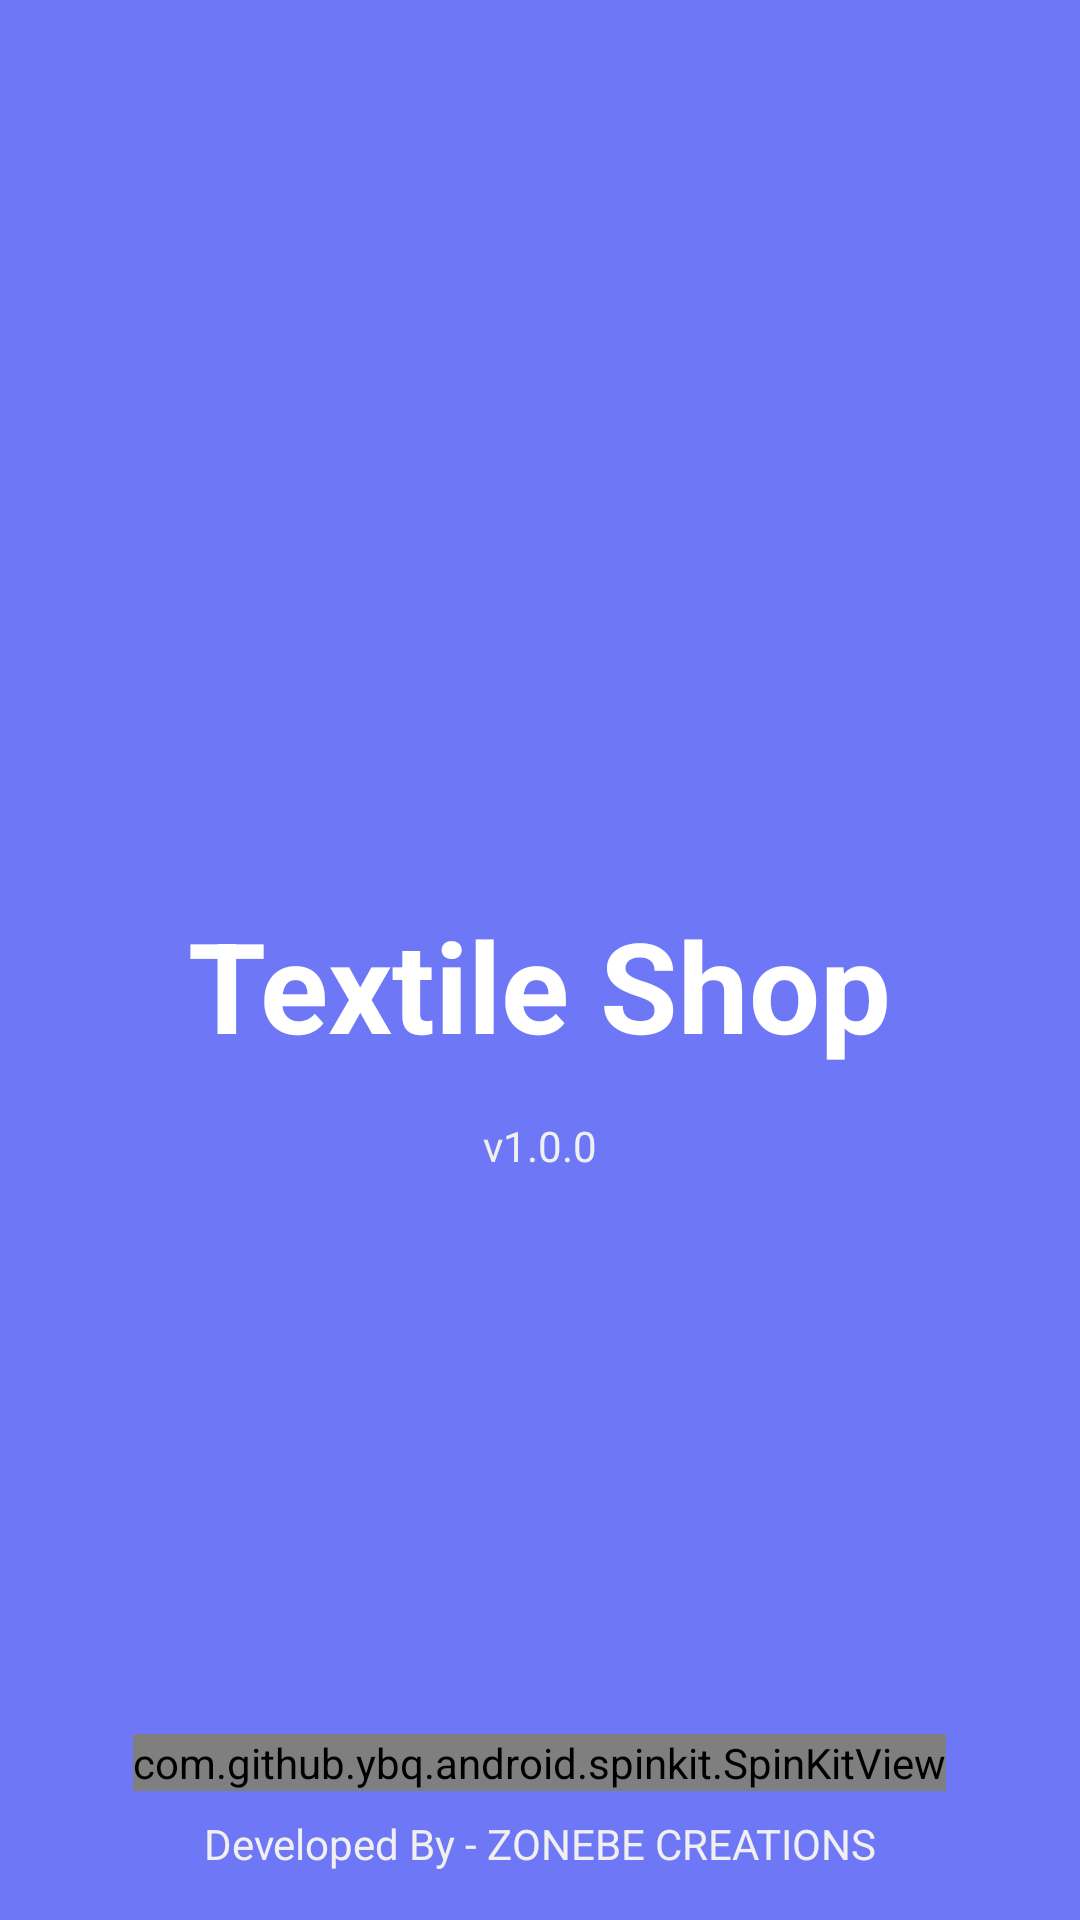

Write the Android layout XML for this screen, with the resource values it uses.
<!-- AndroidManifest.xml: application theme Theme.TaxiAppCustomer -->
<!-- res/layout/splash_fragment.xml -->
<?xml version="1.0" encoding="utf-8"?>
<androidx.constraintlayout.widget.ConstraintLayout xmlns:android="http://schemas.android.com/apk/res/android"
    xmlns:app="http://schemas.android.com/apk/res-auto"
    xmlns:tools="http://schemas.android.com/tools"
    android:layout_width="match_parent"
    android:layout_height="match_parent"
    tools:context=".ui.splash.SplashFragment"
    android:background="@color/main">

    <TextView
        android:id="@+id/textView4"
        android:layout_width="wrap_content"
        android:layout_height="wrap_content"
        android:layout_marginStart="16dp"
        android:layout_marginTop="300dp"
        android:layout_marginEnd="16dp"
        android:text="Textile Shop"
        android:textColor="@color/white"
        android:textSize="42sp"
        android:textStyle="bold"
        app:layout_constraintEnd_toEndOf="parent"
        app:layout_constraintStart_toStartOf="parent"
        app:layout_constraintTop_toTopOf="parent" />

    <TextView
        android:id="@+id/textView5"
        android:layout_width="wrap_content"
        android:layout_height="wrap_content"
        android:layout_marginStart="16dp"
        android:layout_marginTop="16dp"
        android:layout_marginEnd="16dp"
        android:text="v1.0.0"
        android:textColor="#F1F0F0"
        app:layout_constraintEnd_toEndOf="parent"
        app:layout_constraintStart_toStartOf="parent"
        app:layout_constraintTop_toBottomOf="@+id/textView4" />


    <com.github.ybq.android.spinkit.SpinKitView
        android:id="@+id/spin_kit"
        style="@style/SpinKitView.Small.Wave"
        android:layout_width="wrap_content"
        android:layout_height="wrap_content"
        android:layout_gravity="center"
        android:layout_marginStart="24dp"
        android:layout_marginEnd="24dp"
        android:layout_marginBottom="8dp"
        app:SpinKit_Color="@color/white"
        app:layout_constraintBottom_toTopOf="@+id/textView6"
        app:layout_constraintEnd_toEndOf="parent"
        app:layout_constraintHorizontal_bias="0.498"
        app:layout_constraintStart_toStartOf="parent" />


    <TextView
        android:id="@+id/textView6"
        android:layout_width="wrap_content"
        android:layout_height="wrap_content"
        android:layout_marginStart="16dp"
        android:layout_marginEnd="16dp"
        android:layout_marginBottom="16dp"
        android:text="Developed By - ZONEBE CREATIONS"
        android:textColor="#F1F0F0"
        app:layout_constraintBottom_toBottomOf="parent"
        app:layout_constraintEnd_toEndOf="parent"
        app:layout_constraintStart_toStartOf="parent" />

</androidx.constraintlayout.widget.ConstraintLayout>
<!-- resources referenced by this layout -->
<resources>
  <color name="main">#6E78F7</color>
  <color name="white">#FFFFFFFF</color>
  <style name="Theme.TaxiAppCustomer" parent="Theme.MaterialComponents.Light.NoActionBar">
          
          <item name="colorPrimary">@color/purple_500</item>
          <item name="colorPrimaryVariant">@color/purple_700</item>
          <item name="colorOnPrimary">@color/white</item>
          
          <item name="colorSecondary">@color/teal_200</item>
          <item name="colorSecondaryVariant">@color/teal_700</item>
          <item name="colorOnSecondary">@color/black</item>
          
          <item name="android:statusBarColor" tools:targetApi="l">?attr/colorPrimaryVariant</item>
          
      </style>
  <color name="purple_500">#1152FD</color>
  <color name="purple_700">#FF3700B3</color>
  <color name="teal_200">#FF03DAC5</color>
  <color name="teal_700">#FF018786</color>
  <color name="black">#FF000000</color>
</resources>
